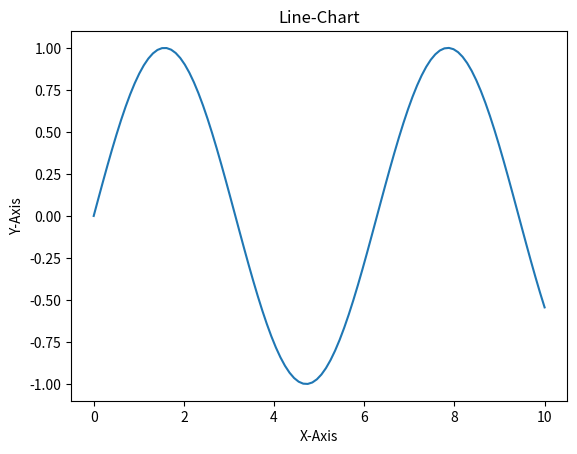
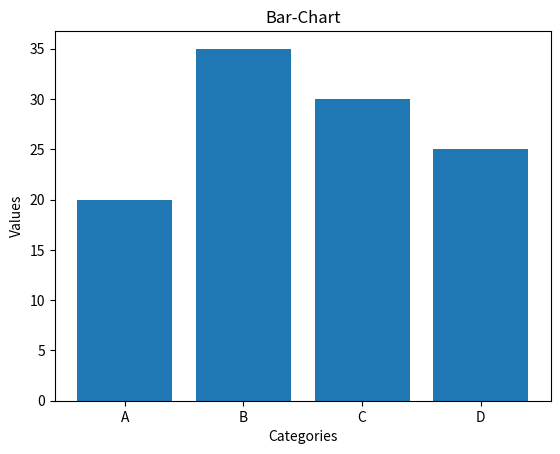
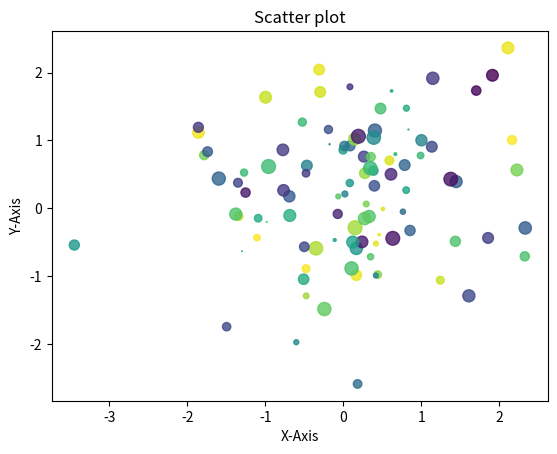
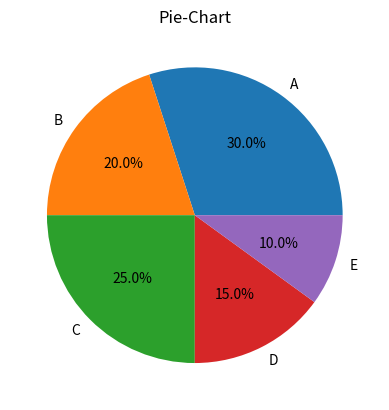

The matplotlib source for these figures, in order:
import matplotlib.pyplot as plt
import numpy as np

#line chart
x=np.linspace(0,10,100)
y=np.sin(x)
plt.figure()
plt.plot(x,y)
plt.title("Line-Chart")
plt.xlabel("X-Axis")
plt.ylabel("Y-Axis")

#bar chart 
categories=['A','B','C','D']
values=[20,35,30,25]
plt.figure()
plt.bar(categories, values)
plt.title("Bar-Chart")
plt.xlabel("Categories")
plt.ylabel("Values")

#scatter plot
x=np.random.randn(100)
y=np.random.randn(100)
colors=np.random.rand(100)
sizes=100*np.random.rand(100)
plt.figure()
plt.scatter(x,y,c=colors,s=sizes,alpha=0.8)
plt.title("Scatter plot")
plt.xlabel("X-Axis")
plt.ylabel("Y-Axis")

#pie chart
sizes=[30,20,25,15,10]
labels=['A','B','C','D','E']
plt.figure()
plt.pie(sizes,labels=labels,autopct='%1.1f%%')
plt.title("Pie-Chart")

#show all the charts
plt.show()
